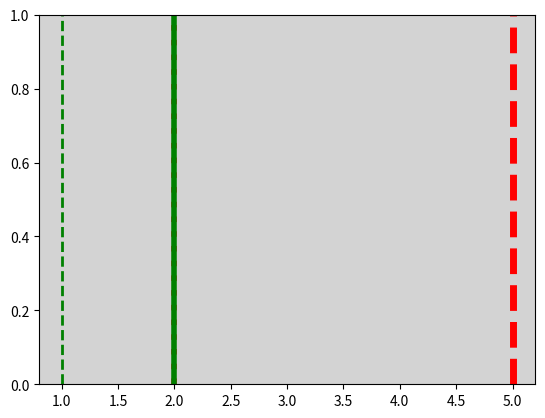

Recreate this plot in Python.
"""
5. Как задать цвет фона графика в Matplotlib?
"""

from dataclasses import dataclass, field
from random import choice, randint

import matplotlib.pyplot as plt


@dataclass
class Line:
    level: int = field(default_factory=lambda: randint(1, 10))
    color: str = field(default_factory=lambda: choice(("r", "g", "b")))
    line_style: str = field(default_factory=lambda: choice(("--", ":", "-")))
    line_width: int = field(default_factory=lambda: randint(1, 5))


def draw_lines_and_set_background_color(*args: Line) -> None:
    for line in args:
        plt.axvline(
            x=line.level,
            color=line.color,
            linestyle=line.line_style,
            linewidth=line.line_width,
        )

    plt.gca().set_facecolor("lightgrey")
    plt.show()


def main() -> None:
    draw_lines_and_set_background_color(Line(), Line(), Line(), Line())


if __name__ == "__main__":
    main()
